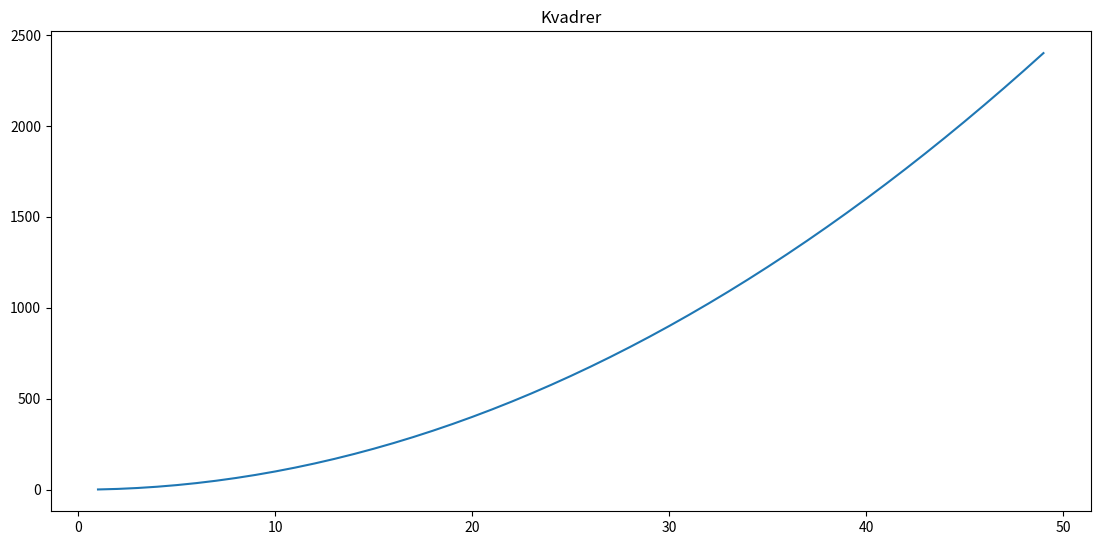

Write Python code to recreate this figure.

import matplotlib.pyplot as plt

x = list(range(1,50))
y = [n*n for n in x]

fig = plt.figure(figsize=(13, 6))

axis = fig.add_axes((.1, .1, .8, .8))
axis.set_title("Kvadrer")
axis.plot(x, y)
plt.show()

